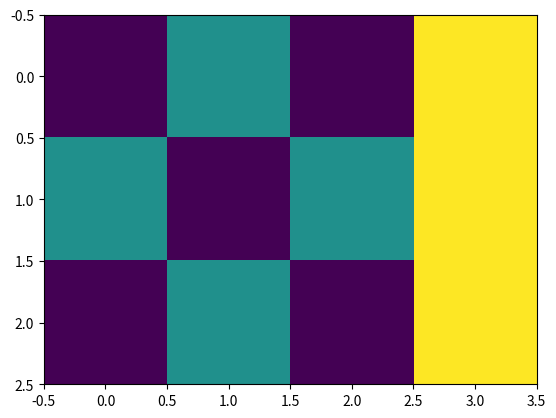

Here is the Python script that generated this plot:

#%%
import numpy as np
import matplotlib.pyplot as plt
import matplotlib


arr_test = np.array(
    [  # 1차 array
        [[1, 2, 1, 3],  # 2차 array
        [2, 1, 2, 3],
        [1, 2, 1, 3],],
        [[2, 3, 4, 5],  # 2차 array
        [2, 1, 2, 3],
        [1, 2, 1, 3]]
    ]
)

plt.imshow(arr_test[0])

plt.show()

print(arr_test[1,0,3])
# %%
